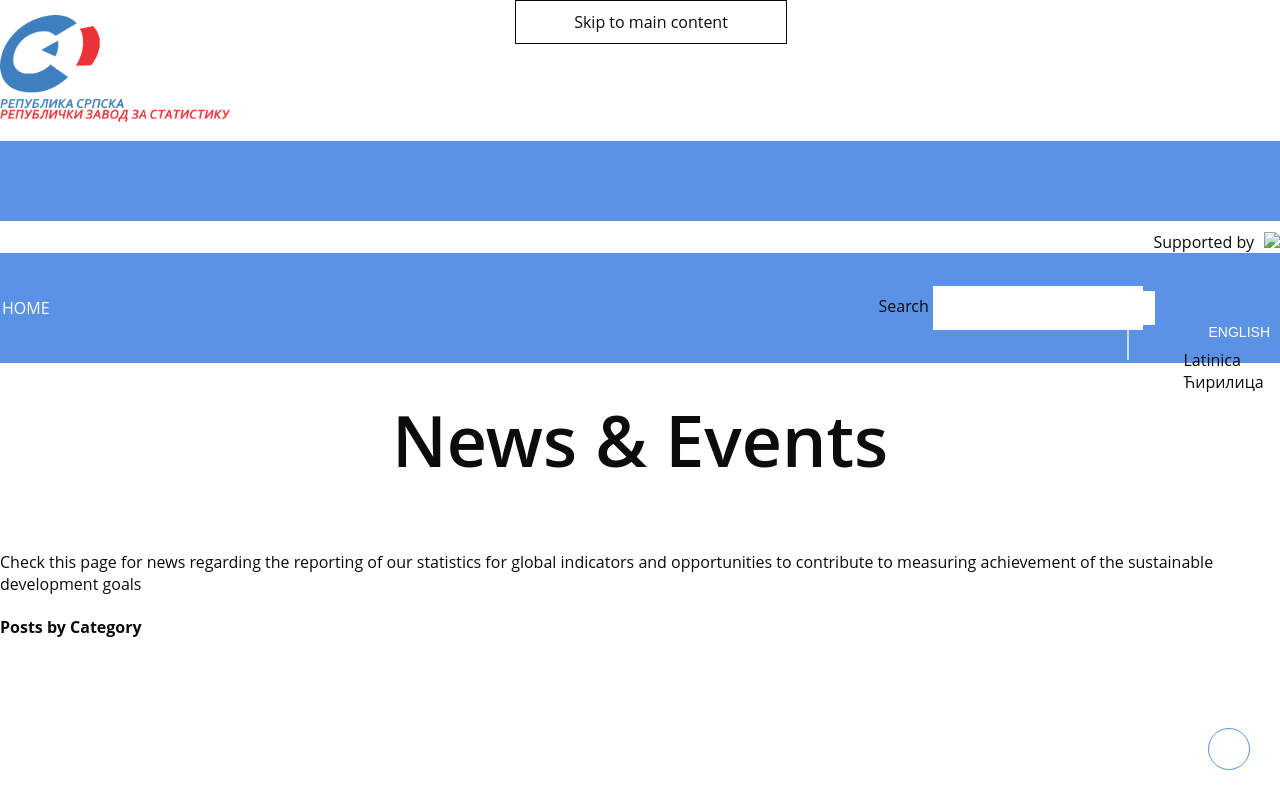

repository: demografijars/populationData-site · page: news/index.html · generator: jekyll

---
layout: news
title: News & Events
language: bs
permalink: /bs/news/
---

## News and Events
Check this page for news regarding the reporting of our statistics for global indicators and opportunities to contribute to measuring achievement of the sustainable development goals
